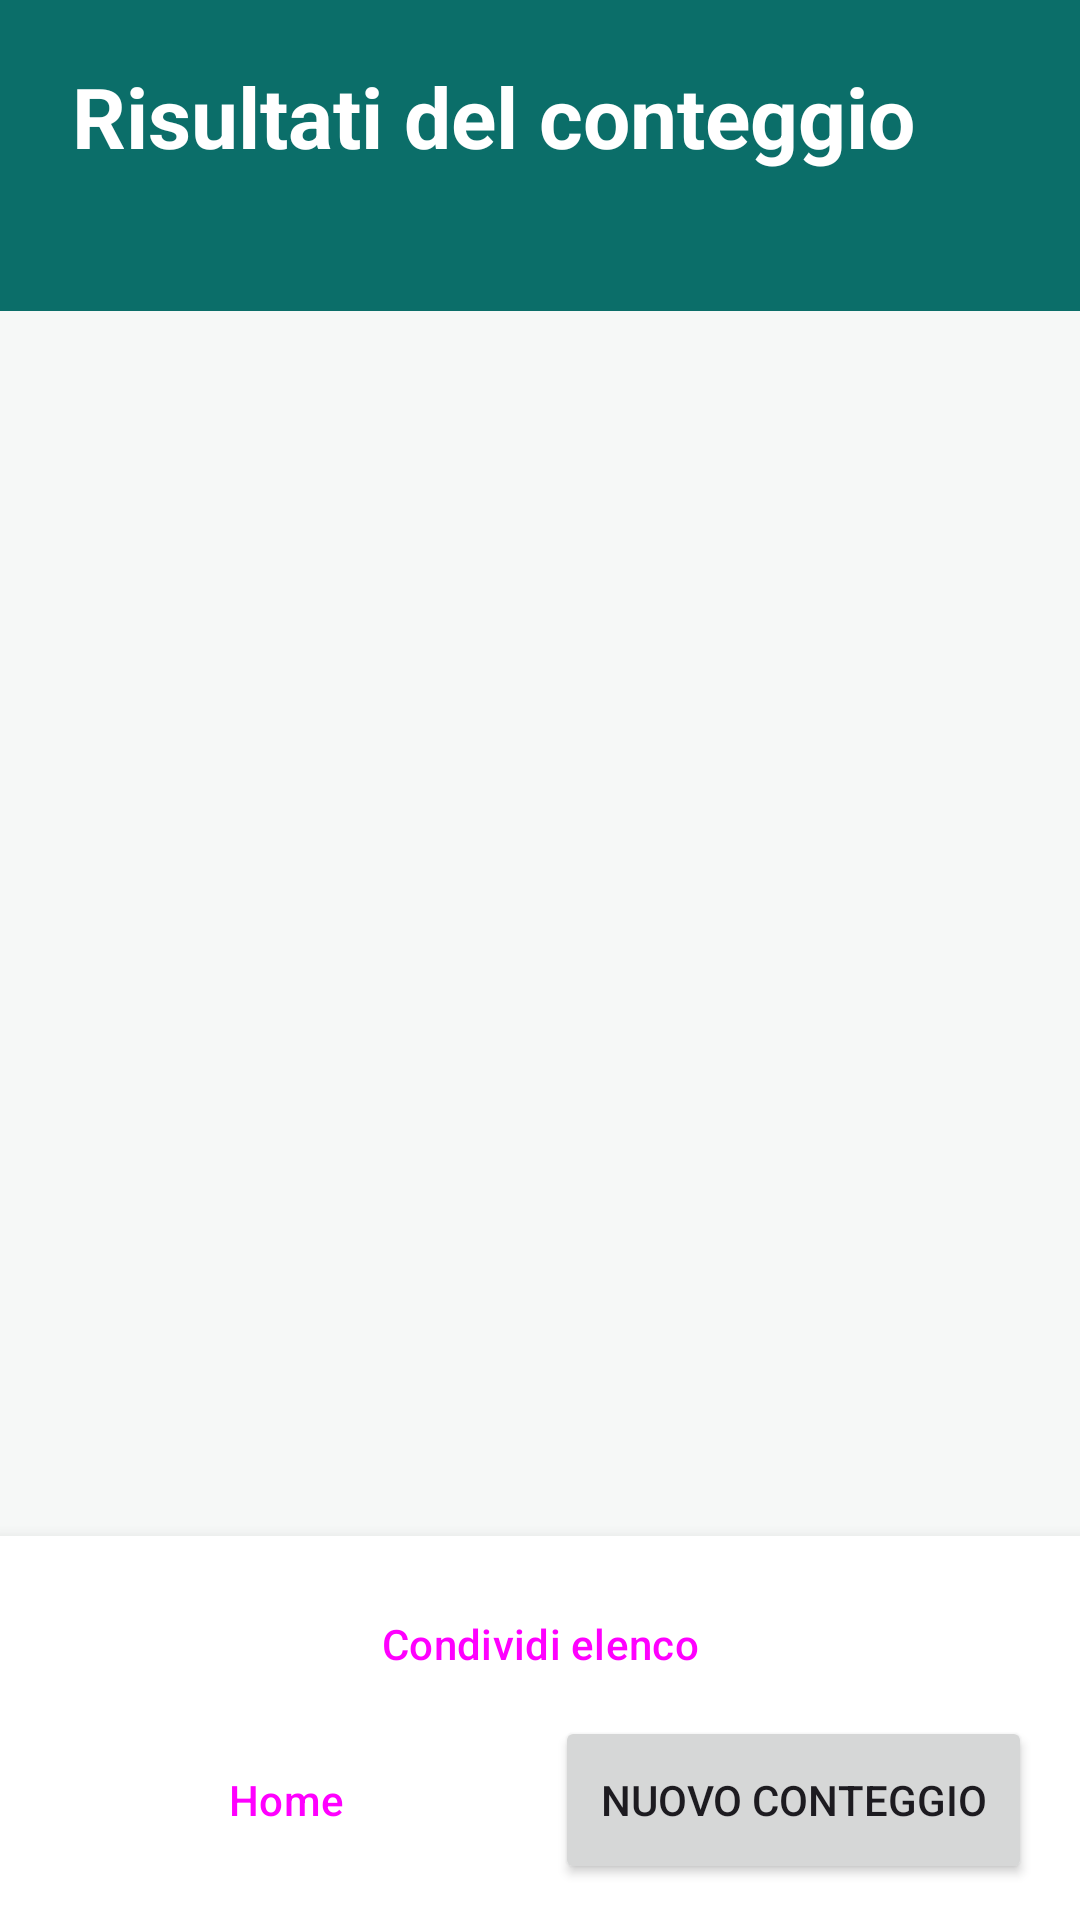

Android layout source for this screen:
<!-- AndroidManifest.xml: application theme Theme.ShelfCounter -->
<!-- res/layout/activity_result.xml -->
<?xml version="1.0" encoding="utf-8"?>
<LinearLayout xmlns:android="http://schemas.android.com/apk/res/android"
    android:layout_width="match_parent"
    android:layout_height="match_parent"
    android:background="@color/surface"
    android:orientation="vertical">

    <LinearLayout
        android:id="@+id/header"
        android:layout_width="match_parent"
        android:layout_height="wrap_content"
        android:background="@color/brand_primary"
        android:orientation="vertical"
        android:paddingStart="24dp"
        android:paddingTop="20dp"
        android:paddingEnd="24dp"
        android:paddingBottom="22dp">

        <TextView
            android:layout_width="wrap_content"
            android:layout_height="wrap_content"
            android:text="@string/results_title"
            android:textColor="@android:color/white"
            android:textSize="28sp"
            android:textStyle="bold" />

        <TextView
            android:id="@+id/resultSummary"
            android:layout_width="wrap_content"
            android:layout_height="wrap_content"
            android:layout_marginTop="4dp"
            android:textColor="#D9FFFFFF"
            android:textSize="15sp" />
    </LinearLayout>

    <ScrollView
        android:layout_width="match_parent"
        android:layout_height="0dp"
        android:layout_weight="1"
        android:clipToPadding="false"
        android:fillViewport="true">

        <LinearLayout
            android:id="@+id/listContainer"
            android:layout_width="match_parent"
            android:layout_height="wrap_content"
            android:orientation="vertical"
            android:padding="16dp">

            <TextView
                android:id="@+id/emptyText"
                android:layout_width="match_parent"
                android:layout_height="wrap_content"
                android:layout_marginTop="48dp"
                android:gravity="center"
                android:text="@string/results_empty"
                android:textColor="@color/text_secondary"
                android:textSize="16sp"
                android:visibility="gone" />
        </LinearLayout>
    </ScrollView>

    <LinearLayout
        android:id="@+id/bottomBar"
        android:layout_width="match_parent"
        android:layout_height="wrap_content"
        android:background="@color/card"
        android:elevation="8dp"
        android:orientation="vertical"
        android:paddingStart="16dp"
        android:paddingTop="12dp"
        android:paddingEnd="16dp"
        android:paddingBottom="12dp">

        <Button
            android:id="@+id/shareButton"
            style="@style/Widget.Material3.Button.OutlinedButton"
            android:layout_width="match_parent"
            android:layout_height="wrap_content"
            android:text="@string/share_list" />

        <LinearLayout
            android:layout_width="match_parent"
            android:layout_height="wrap_content"
            android:orientation="horizontal">

            <Button
                android:id="@+id/homeButton"
                style="@style/Widget.Material3.Button.TonalButton"
                android:layout_width="0dp"
                android:layout_height="56dp"
                android:layout_weight="1"
                android:text="@string/home" />

            <Button
                android:id="@+id/newCountButton"
                android:layout_width="0dp"
                android:layout_height="56dp"
                android:layout_marginStart="10dp"
                android:layout_weight="1"
                android:text="@string/new_count" />
        </LinearLayout>
    </LinearLayout>

</LinearLayout>
<!-- resources referenced by this layout -->
<resources>
  <color name="brand_primary">#0B6E69</color>
  <color name="card">#FFFFFF</color>
  <color name="surface">#F6F8F7</color>
  <color name="text_secondary">#5B6B69</color>
  <string name="home">Home</string>
  <string name="new_count">Nuovo conteggio</string>
  <string name="results_empty">Nessun codice a barre contato.\nPremi Nuovo conteggio e riprova.</string>
  <string name="results_title">Risultati del conteggio</string>
  <string name="share_list">Condividi elenco</string>
  <style name="Theme.ShelfCounter" parent="Theme.Material3.Light.NoActionBar">
          <item name="colorPrimary">@color/brand_primary</item>
          <item name="colorOnPrimary">@android:color/white</item>
          <item name="colorPrimaryContainer">@color/brand_container</item>
          <item name="colorOnPrimaryContainer">@color/brand_on_container</item>
          <item name="colorSecondary">@color/brand_primary_dark</item>
          <item name="colorSecondaryContainer">@color/brand_container</item>
          <item name="colorOnSecondaryContainer">@color/brand_on_container</item>
          <item name="android:colorBackground">@color/surface</item>
          <item name="android:windowBackground">@color/surface</item>
      </style>
  <color name="brand_container">#D5EFEC</color>
  <color name="brand_on_container">#06302D</color>
  <color name="brand_primary_dark">#08514D</color>
</resources>
